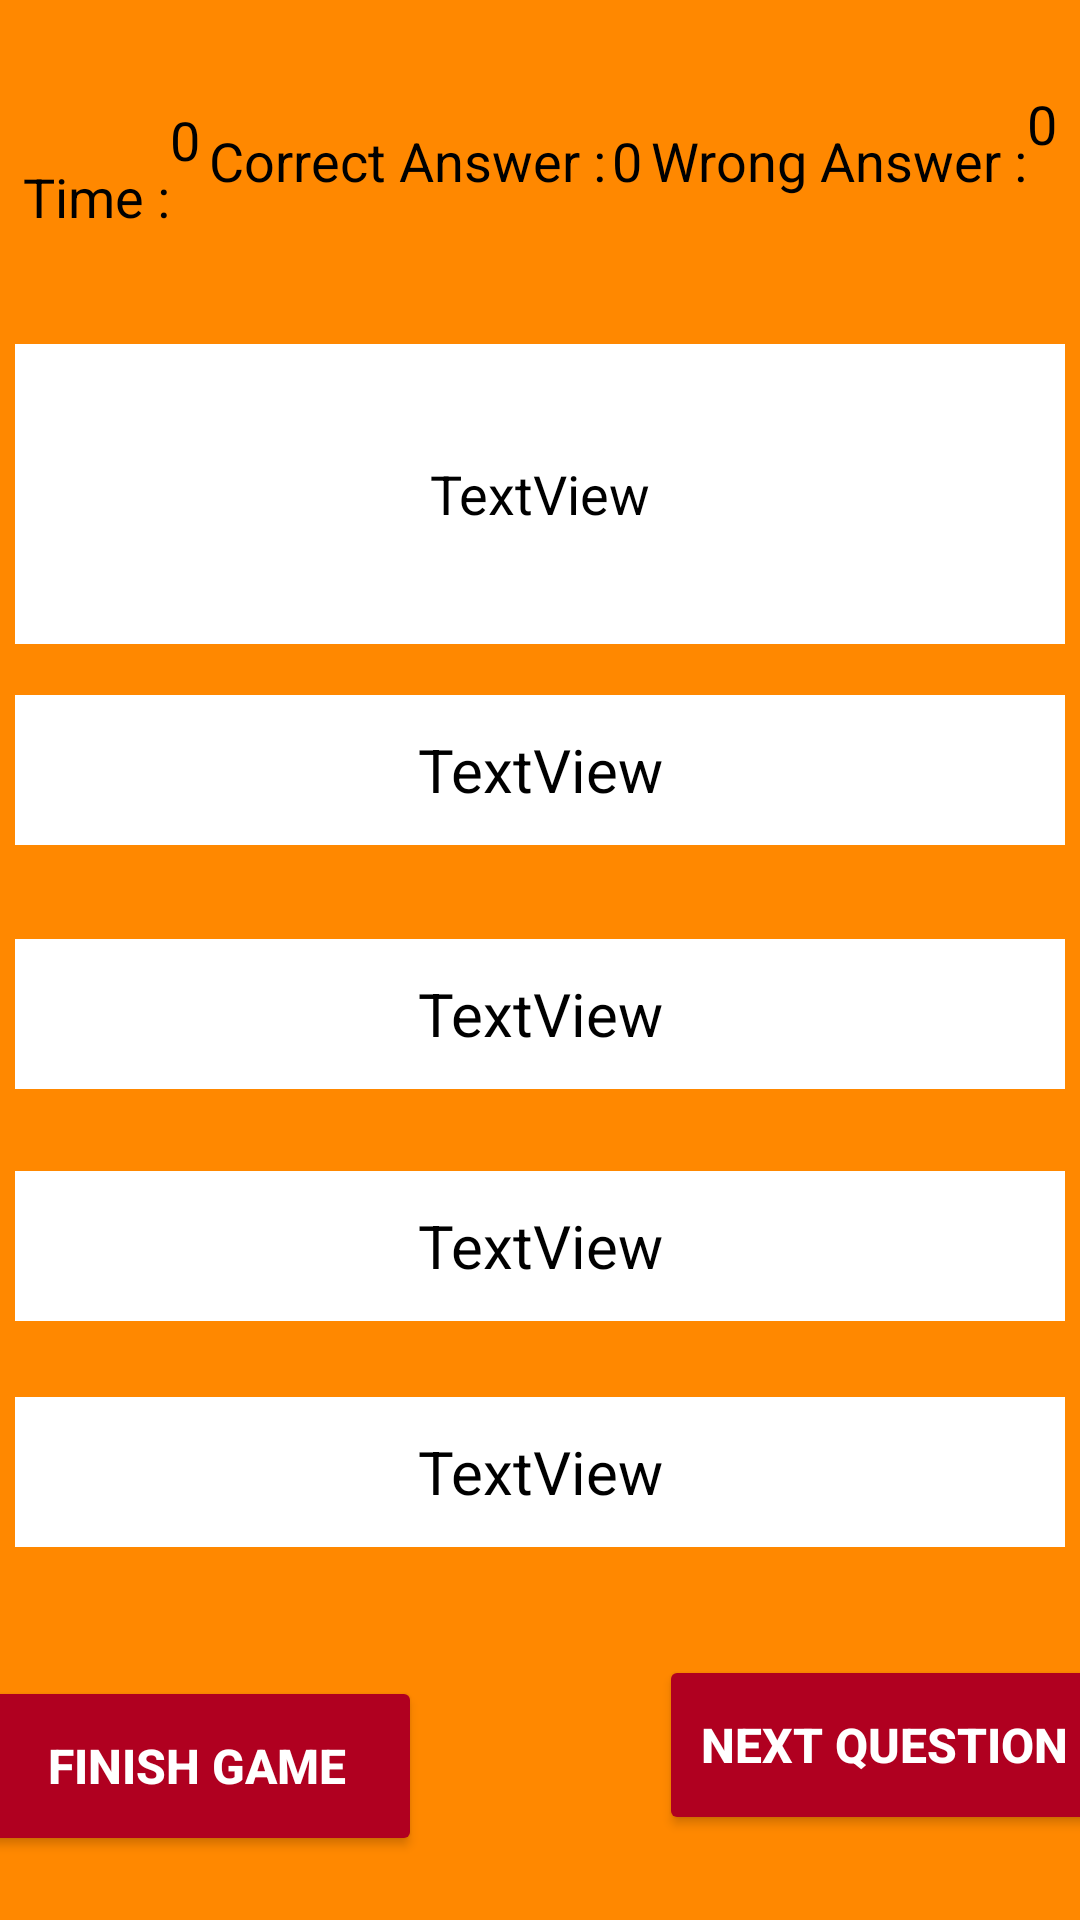

Produce the Android XML layout that renders to this screen, including the resource entries it uses.
<!-- AndroidManifest.xml: application theme Theme.QuizApplication -->
<!-- res/layout/activity_quiz_page.xml -->
<?xml version="1.0" encoding="utf-8"?>
<androidx.constraintlayout.widget.ConstraintLayout xmlns:android="http://schemas.android.com/apk/res/android"
    xmlns:app="http://schemas.android.com/apk/res-auto"
    xmlns:tools="http://schemas.android.com/tools"
    android:id="@+id/main"
    android:layout_width="match_parent"
    android:layout_height="match_parent"
    android:background="@android:color/holo_orange_dark"
    tools:context=".Quiz_Page">

    <TextView
        android:id="@+id/textView2"
        android:layout_width="wrap_content"
        android:layout_height="wrap_content"
        android:layout_marginStart="9dp"
        android:layout_marginTop="29dp"
        android:layout_marginBottom="37dp"
        android:text="Time :"
        android:textColor="@color/black"
        android:textSize="18sp"
        app:layout_constraintBottom_toTopOf="@+id/textViewQuestion"
        app:layout_constraintEnd_toStartOf="@+id/textViewtime"
        app:layout_constraintStart_toStartOf="parent"
        app:layout_constraintTop_toTopOf="parent"
        app:layout_constraintVertical_bias="1.0" />

    <TextView
        android:id="@+id/textViewtime"
        android:layout_width="wrap_content"
        android:layout_height="wrap_content"
        android:layout_marginTop="29dp"
        android:layout_marginEnd="3dp"
        android:layout_marginBottom="168dp"
        android:text="0"
        android:textColor="@color/black"
        android:textSize="18sp"
        app:layout_constraintBottom_toTopOf="@+id/textViewA"
        app:layout_constraintEnd_toStartOf="@+id/textView4"
        app:layout_constraintStart_toEndOf="@+id/textView2"
        app:layout_constraintTop_toTopOf="parent" />

    <TextView
        android:id="@+id/textView4"
        android:layout_width="wrap_content"
        android:layout_height="wrap_content"
        android:layout_marginEnd="2dp"
        android:text="Correct Answer :"
        android:textColor="@color/black"
        android:textSize="18sp"
        app:layout_constraintBaseline_toBaselineOf="@+id/textViewCorrect"
        app:layout_constraintEnd_toStartOf="@+id/textViewCorrect"
        app:layout_constraintStart_toEndOf="@+id/textViewtime" />

    <TextView
        android:id="@+id/textViewCorrect"
        android:layout_width="wrap_content"
        android:layout_height="wrap_content"
        android:layout_marginTop="29dp"
        android:layout_marginEnd="3dp"
        android:layout_marginBottom="37dp"
        android:text="0"
        android:textColor="@color/black"
        android:textSize="18sp"
        app:layout_constraintBottom_toTopOf="@+id/textViewQuestion"
        app:layout_constraintEnd_toStartOf="@+id/textView6"
        app:layout_constraintStart_toEndOf="@+id/textView4"
        app:layout_constraintTop_toTopOf="parent" />

    <TextView
        android:id="@+id/textView6"
        android:layout_width="wrap_content"
        android:layout_height="wrap_content"
        android:layout_marginTop="29dp"
        android:layout_marginBottom="474dp"
        android:text="Wrong Answer :"
        android:textColor="@color/black"
        android:textSize="18sp"
        app:layout_constraintBottom_toTopOf="@+id/buttonNext"
        app:layout_constraintEnd_toStartOf="@+id/textViewWrong"
        app:layout_constraintStart_toEndOf="@+id/textViewCorrect"
        app:layout_constraintTop_toTopOf="parent" />

    <TextView
        android:id="@+id/textViewWrong"
        android:layout_width="wrap_content"
        android:layout_height="wrap_content"
        android:layout_marginTop="29dp"
        android:layout_marginEnd="9dp"
        android:layout_marginBottom="474dp"
        android:text="0"
        android:textColor="@color/black"
        android:textSize="18sp"
        app:layout_constraintBottom_toTopOf="@+id/buttonNext"
        app:layout_constraintEnd_toEndOf="parent"
        app:layout_constraintStart_toEndOf="@+id/textView6"
        app:layout_constraintTop_toTopOf="parent"
        app:layout_constraintVertical_bias="0.0" />

    <TextView
        android:id="@+id/textViewQuestion"
        android:layout_width="350dp"
        android:layout_height="100dp"
        android:layout_marginStart="30dp"
        android:layout_marginEnd="30dp"
        android:layout_marginBottom="413dp"
        android:background="@color/white"
        android:gravity="center"
        android:text="TextView"
        android:textAlignment="center"
        android:textColor="@color/black"
        android:textSize="18sp"
        app:layout_constraintBottom_toBottomOf="parent"
        app:layout_constraintEnd_toEndOf="parent"
        app:layout_constraintStart_toStartOf="parent"
        app:layout_constraintTop_toBottomOf="@+id/textViewCorrect" />

    <TextView
        android:id="@+id/textViewA"
        android:layout_width="350dp"
        android:layout_height="50dp"
        android:layout_marginBottom="26dp"
        android:background="@color/white"
        android:gravity="center"
        android:text="TextView"
        android:textAlignment="center"
        android:textColor="@color/black"
        android:textSize="20sp"
        app:layout_constraintBottom_toTopOf="@+id/textViewB"
        app:layout_constraintEnd_toEndOf="@+id/textViewB"
        app:layout_constraintStart_toStartOf="@+id/textViewB"
        app:layout_constraintTop_toBottomOf="@+id/textViewtime" />

    <TextView
        android:id="@+id/textViewB"
        android:layout_width="350dp"
        android:layout_height="50dp"
        android:layout_marginBottom="22dp"
        android:background="@color/white"
        android:gravity="center"
        android:text="TextView"
        android:textAlignment="center"
        android:textColor="@color/black"
        android:textSize="20sp"
        app:layout_constraintBottom_toTopOf="@+id/textViewC"
        app:layout_constraintEnd_toEndOf="@+id/textViewC"
        app:layout_constraintStart_toStartOf="@+id/textViewC"
        app:layout_constraintTop_toBottomOf="@+id/textViewA" />

    <TextView
        android:id="@+id/textViewC"
        android:layout_width="350dp"
        android:layout_height="50dp"
        android:layout_marginBottom="20dp"
        android:background="@color/white"
        android:gravity="center"
        android:text="TextView"
        android:textAlignment="center"
        android:textColor="@color/black"
        android:textSize="20sp"
        app:layout_constraintBottom_toTopOf="@+id/textViewD"
        app:layout_constraintEnd_toEndOf="@+id/textViewD"
        app:layout_constraintStart_toStartOf="@+id/textViewD"
        app:layout_constraintTop_toBottomOf="@+id/textViewB" />

    <TextView
        android:id="@+id/textViewD"
        android:layout_width="350dp"
        android:layout_height="50dp"
        android:layout_marginStart="46dp"
        android:layout_marginEnd="46dp"
        android:layout_marginBottom="38dp"
        android:background="@color/white"
        android:gravity="center"
        android:text="TextView"
        android:textAlignment="center"
        android:textColor="@color/black"
        android:textSize="20sp"
        app:layout_constraintBottom_toTopOf="@+id/buttonFinish"
        app:layout_constraintEnd_toEndOf="parent"
        app:layout_constraintStart_toStartOf="parent"
        app:layout_constraintTop_toBottomOf="@+id/textViewC" />

    <Button
        android:id="@+id/buttonFinish"
        android:layout_width="150dp"
        android:layout_height="60dp"
        android:layout_marginStart="16dp"
        android:layout_marginEnd="79dp"
        android:layout_marginBottom="16dp"
        android:backgroundTint="@color/design_default_color_error"
        android:text="FINISH GAME"
        android:textAlignment="center"
        android:textColor="@color/white"
        android:textSize="16sp"
        android:textStyle="bold"
        app:layout_constraintBottom_toBottomOf="parent"
        app:layout_constraintEnd_toStartOf="@+id/buttonNext"
        app:layout_constraintStart_toStartOf="parent"
        app:layout_constraintTop_toBottomOf="@+id/textViewD" />

    <Button
        android:id="@+id/buttonNext"
        android:layout_width="150dp"
        android:layout_height="60dp"
        android:layout_marginEnd="16dp"
        android:layout_marginBottom="16dp"
        android:backgroundTint="@color/design_default_color_error"
        android:text="Next question"
        android:textAlignment="center"
        android:textColor="@color/white"
        android:textSize="16sp"
        android:textStyle="bold"
        app:layout_constraintBottom_toBottomOf="parent"
        app:layout_constraintEnd_toEndOf="parent"
        app:layout_constraintStart_toEndOf="@+id/buttonFinish"
        app:layout_constraintTop_toBottomOf="@+id/textView6" />
</androidx.constraintlayout.widget.ConstraintLayout>
<!-- resources referenced by this layout -->
<resources>
  <style name="Theme.QuizApplication" parent="Base.Theme.QuizApplication" />
  <style name="Base.Theme.QuizApplication" parent="Theme.MaterialComponents.DayNight.DarkActionBar">
          
          
      </style>
  <!-- not gathered from this repository: default colours our renderer supplied (Android Studio template values) -->
  <color name="black">#FF000000</color>
  <color name="white">#FFFFFFFF</color>
</resources>
